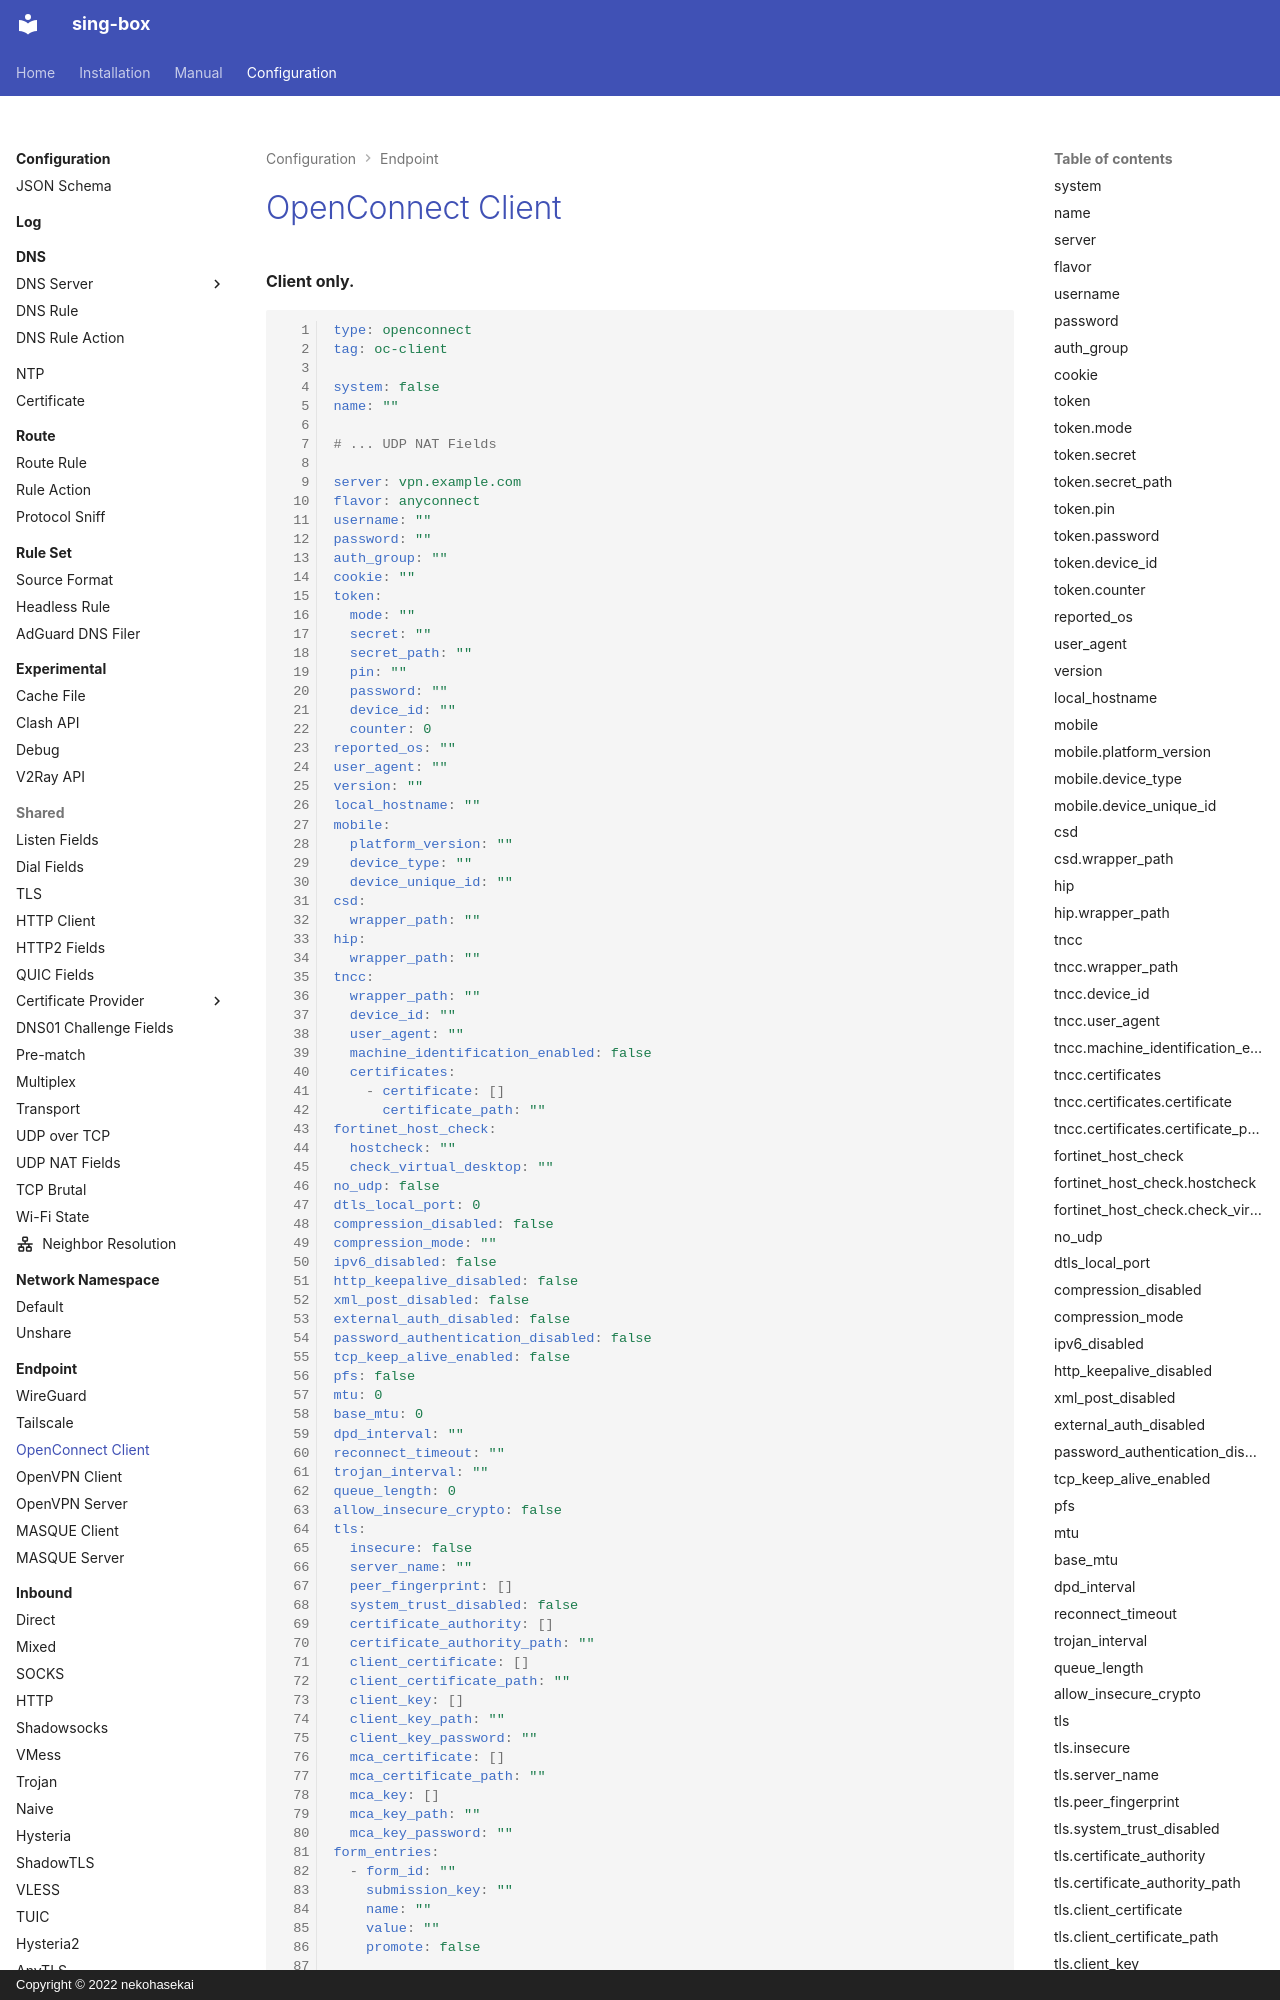

repository: Acheirial/sing-box · page: configuration/endpoint/openconnect/index.html · generator: mkdocs · copyright: Copyright © 2022 nekohasekai

# OpenConnect Client

**Client only.**

```{.yaml linenums="1"}
type: openconnect
tag: oc-client

system: false
name: ""

# ... UDP NAT Fields

server: vpn.example.com
flavor: anyconnect
username: ""
password: ""
auth_group: ""
cookie: ""
token:
  mode: ""
  secret: ""
  secret_path: ""
  pin: ""
  password: ""
  device_id: ""
  counter: 0
reported_os: ""
user_agent: ""
version: ""
local_hostname: ""
mobile:
  platform_version: ""
  device_type: ""
  device_unique_id: ""
csd:
  wrapper_path: ""
hip:
  wrapper_path: ""
tncc:
  wrapper_path: ""
  device_id: ""
  user_agent: ""
  machine_identification_enabled: false
  certificates:
    - certificate: []
      certificate_path: ""
fortinet_host_check:
  hostcheck: ""
  check_virtual_desktop: ""
no_udp: false
dtls_local_port: 0
compression_disabled: false
compression_mode: ""
ipv6_disabled: false
http_keepalive_disabled: false
xml_post_disabled: false
external_auth_disabled: false
password_authentication_disabled: false
tcp_keep_alive_enabled: false
pfs: false
mtu: 0
base_mtu: 0
dpd_interval: ""
reconnect_timeout: ""
trojan_interval: ""
queue_length: 0
allow_insecure_crypto: false
tls:
  insecure: false
  server_name: ""
  peer_fingerprint: []
  system_trust_disabled: false
  certificate_authority: []
  certificate_authority_path: ""
  client_certificate: []
  client_certificate_path: ""
  client_key: []
  client_key_path: ""
  client_key_password: ""
  mca_certificate: []
  mca_certificate_path: ""
  mca_key: []
  mca_key_path: ""
  mca_key_password: ""
form_entries:
  - form_id: ""
    submission_key: ""
    name: ""
    value: ""
    promote: false

on_demand: false

# ... Dial Fields

```

!!! note ""

    You can use a single value instead of an array when the content is only one item.
